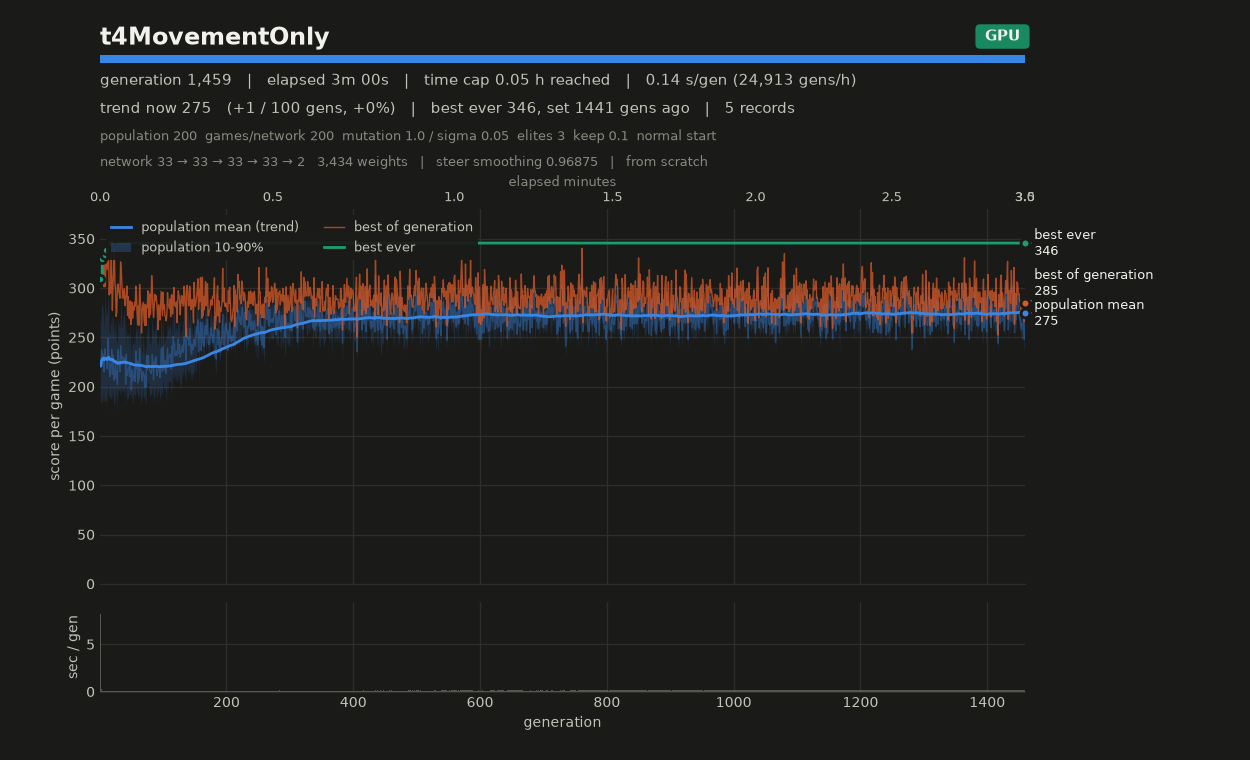

Data behind this chart, as committed beside it:
# name=t4MovementOnly generations=100000…
gen, elapsed_s, mean, median, p10, p90, best, chosen
1, 8.20, 220.8, 216.3, 185.3, 264.6, 308.8, 308.8
2, 8.33, 221, 218.8, 181.4, 266.9, 308.1, 308.1
3, 8.65, 237.3, 235.2, 190.8, 288, 306.5, 306.5
4, 8.75, 233.6, 230.2, 184.6, 281.3, 329.9, 329.9
5, 8.85, 228.8, 225, 184.3, 281.9, 328.5, 328.5
6, 8.96, 232.6, 230.6, 200.6, 269.9, 311.9, 311.9
7, 9.05, 215, 205.8, 185.9, 256.6, 301.3, 301.3
8, 9.15, 238.3, 230.4, 184.8, 306.4, 333.5, 333.5
9, 9.26, 228.8, 231.5, 185.8, 266.6, 301.7, 301.7
10, 9.36, 226.9, 219.1, 186.2, 285.4, 338.6, 338.6
11, 9.45, 229.1, 229.1, 195.5, 269.6, 328.8, 328.8
12, 9.55, 218, 209.3, 175.1, 275.3, 318.8, 318.8
13, 9.65, 248.8, 247.3, 206.6, 291.5, 334.6, 334.6
14, 9.76, 238.5, 237.1, 192.3, 288.9, 335.7, 335.7
15, 9.84, 219.9, 216.8, 190.6, 255, 292.9, 292.9
16, 9.93, 210.2, 204.7, 186.9, 253.5, 304.8, 304.8
17, 10.02, 222.2, 217.2, 190.8, 263.6, 294.6, 294.6
18, 10.11, 220.3, 212.7, 185.7, 265.9, 345.6, 345.6
19, 10.22, 237.6, 240.6, 200.2, 272.4, 311.7, 311.7
20, 10.29, 212.5, 202.5, 184.1, 253.6, 277.5, 277.5
21, 10.38, 232, 222.9, 196.4, 273.5, 303.6, 303.6
22, 10.46, 212.8, 204.2, 185.9, 264.5, 316.3, 316.3
23, 10.55, 206.5, 194.8, 178.9, 252, 344, 344
24, 10.62, 214.8, 205.5, 185.1, 257.9, 305.3, 305.3
25, 10.70, 226.3, 212.9, 201.1, 269.2, 297.7, 297.7
26, 10.76, 208.7, 201.9, 188.3, 246.2, 271.3, 271.3
27, 10.85, 216.5, 213.2, 189.8, 247.3, 275.7, 275.7
28, 10.91, 202.2, 195.3, 175.3, 244.3, 302.9, 302.9
29, 11.01, 237.4, 239.2, 199.2, 269.5, 304.1, 304.1
30, 11.09, 224.9, 212.5, 195.8, 263.3, 296.7, 296.7
31, 11.18, 225.6, 217.9, 197, 262.5, 293.9, 293.9
32, 11.25, 215.1, 205.5, 191.1, 258, 289.6, 289.6
33, 11.34, 241.5, 226.2, 202.6, 293.3, 326.5, 326.5
34, 11.43, 228.7, 222.4, 189.6, 276.5, 318.2, 318.2
35, 11.53, 231.3, 237.2, 201.1, 260.7, 305.4, 305.4
36, 11.61, 222.2, 215.6, 194.1, 260.4, 290, 290
37, 11.69, 229.4, 218.4, 196.6, 275.9, 297.1, 297.1
38, 11.77, 227.4, 221.6, 196.3, 270.1, 289.7, 289.7
39, 11.85, 227.2, 212.1, 187.8, 280.1, 299.3, 299.3
40, 11.94, 229.3, 227.1, 205.6, 262.1, 282.2, 282.2
41, 12.01, 202.3, 194.8, 182.3, 237.2, 291.1, 291.1
42, 12.10, 232.9, 230.5, 203.6, 264.8, 292.3, 292.3
43, 12.16, 211.1, 205.1, 184.6, 252.2, 302.1, 302.1
44, 12.24, 215.2, 209.1, 188.6, 251.2, 272.4, 272.4
45, 12.31, 216.6, 213.5, 187.5, 254.5, 291.4, 291.4
46, 12.39, 220.3, 215.2, 191.4, 251.8, 271.1, 271.1
47, 12.46, 210, 207.1, 192.4, 236.2, 269, 269
48, 12.53, 222.4, 219, 191.3, 265.5, 287, 287
49, 12.61, 219.8, 220.9, 196.6, 247, 262.9, 262.9
50, 12.67, 196.6, 190.8, 185.6, 224.6, 268.8, 268.8
51, 12.74, 216.7, 212.8, 193.5, 250.6, 285.8, 285.8
52, 12.82, 206, 196.5, 180.7, 243, 269.5, 269.5
53, 12.89, 210.9, 205.2, 187.3, 243.8, 281.4, 281.4
54, 12.96, 211.1, 200.8, 192.4, 245.3, 277.6, 277.6
55, 13.03, 218.8, 212.1, 193.4, 254.9, 285.2, 285.2
56, 13.10, 205.4, 198.7, 187.2, 238.9, 281.5, 281.5
57, 13.17, 236.1, 230.8, 202.6, 268.9, 301.9, 301.9
58, 13.24, 218.9, 207.6, 189.7, 255, 295.5, 295.5
59, 13.33, 226.3, 221.1, 198.6, 261.1, 273.4, 273.4
... 1,400 more rows
